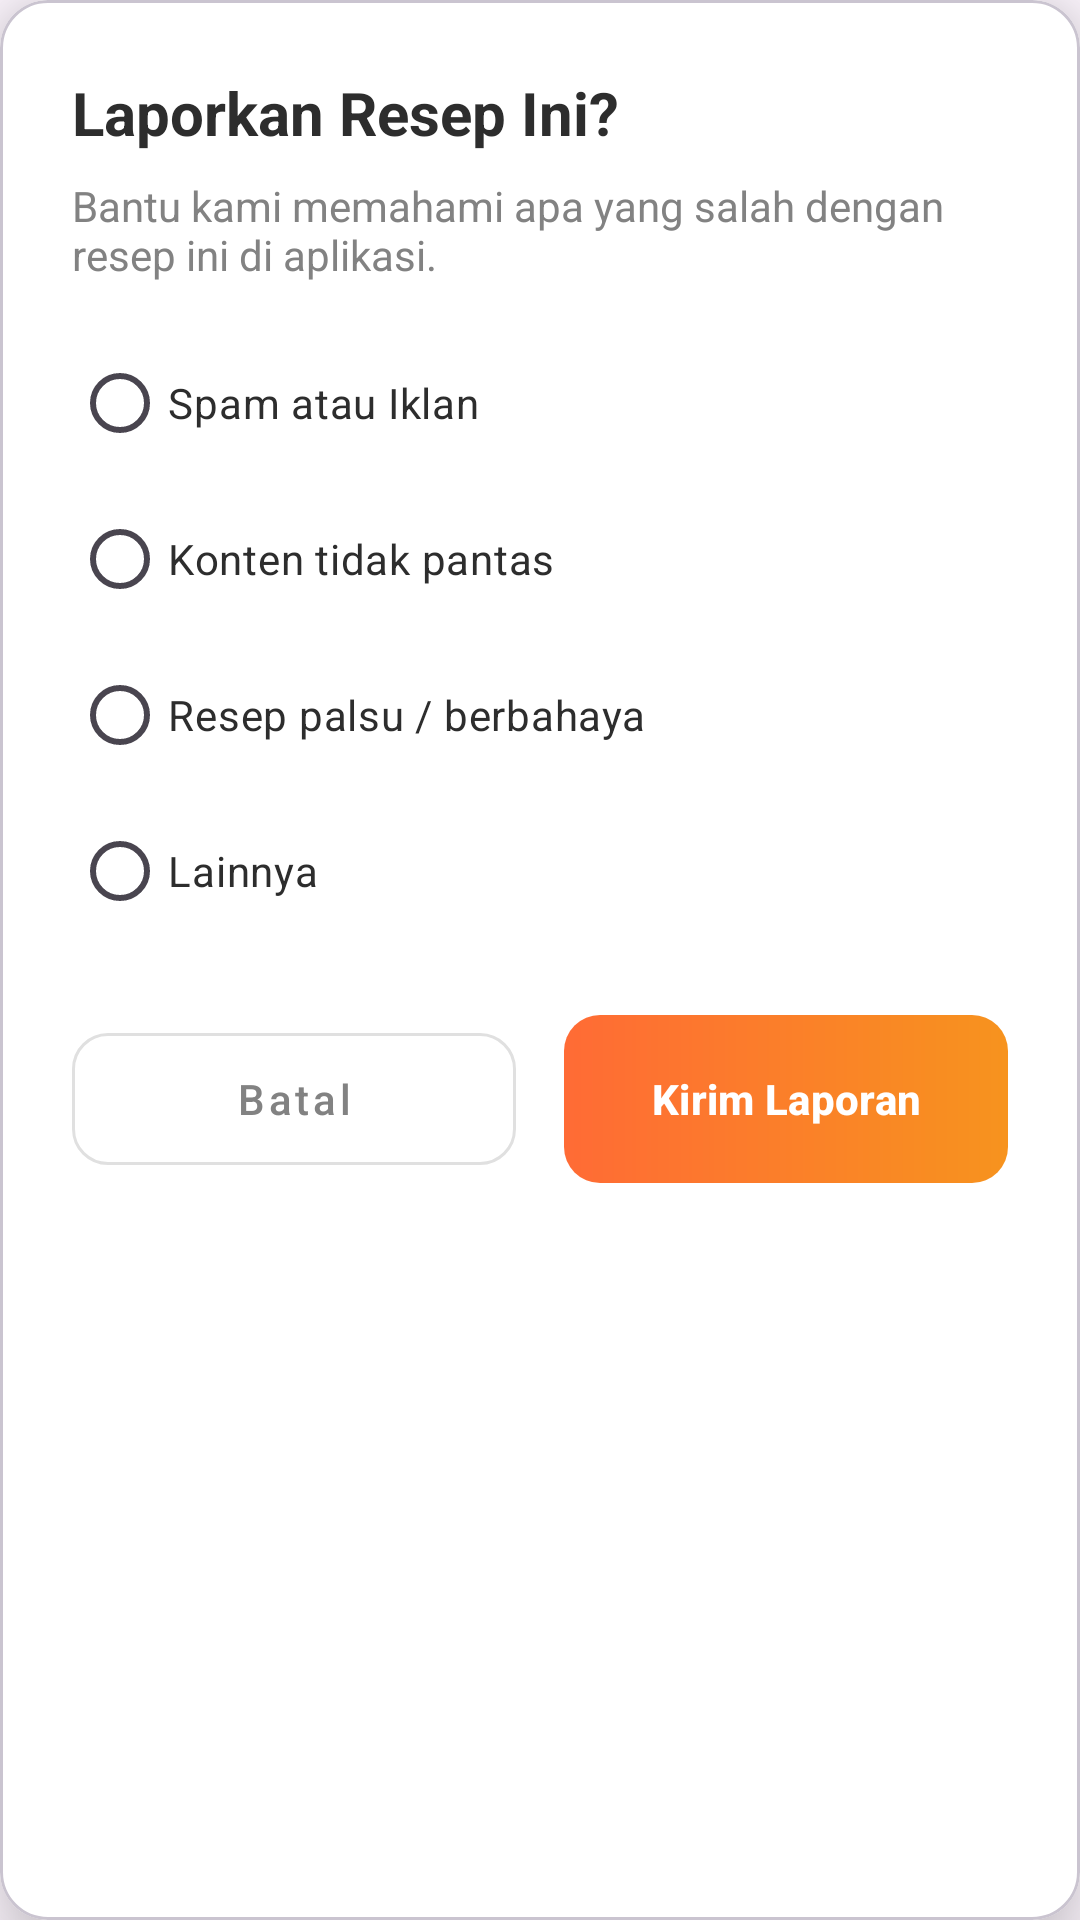

Here is an Android app screen rendered from its layout file. Give the layout XML and the strings, colors and styles it references.
<!-- AndroidManifest.xml: application theme Theme.ClicknCook -->
<!-- res/layout/dialog_report_user.xml -->
<?xml version="1.0" encoding="utf-8"?>
<com.google.android.material.card.MaterialCardView
    xmlns:android="http://schemas.android.com/apk/res/android"
    xmlns:app="http://schemas.android.com/apk/res-auto"
    xmlns:tools="http://schemas.android.com/tools"
    android:layout_width="match_parent"
    android:layout_height="wrap_content"
    android:layout_margin="24dp"
    app:cardCornerRadius="16dp"
    app:cardElevation="16dp"
    app:cardBackgroundColor="@color/white">

    <androidx.constraintlayout.widget.ConstraintLayout
        android:layout_width="match_parent"
        android:layout_height="wrap_content"
        android:padding="24dp">

        <TextView
            android:id="@+id/tvTitle"
            android:layout_width="match_parent"
            android:layout_height="wrap_content"
            android:text="Laporkan Resep Ini?"
            android:textColor="@color/black_text"
            android:textSize="20sp"
            android:textStyle="bold"
            app:layout_constraintTop_toTopOf="parent" />

        <TextView
            android:id="@+id/tvSubtitle"
            android:layout_width="match_parent"
            android:layout_height="wrap_content"
            android:layout_marginTop="8dp"
            android:text="Bantu kami memahami apa yang salah dengan resep ini di aplikasi."
            android:textColor="@color/gray_text"
            android:textSize="14sp"
            app:layout_constraintTop_toBottomOf="@+id/tvTitle" />

        <RadioGroup
            android:id="@+id/rgReportReasons"
            android:layout_width="match_parent"
            android:layout_height="wrap_content"
            android:layout_marginTop="16dp"
            app:layout_constraintTop_toBottomOf="@+id/tvSubtitle">

            <RadioButton
                android:id="@+id/rbSpam"
                android:layout_width="match_parent"
                android:layout_height="wrap_content"
                android:text="Spam atau Iklan"
                android:textColor="@color/black_text"
                android:buttonTint="@color/primary_orange"
                android:layout_marginBottom="4dp"/>

            <RadioButton
                android:id="@+id/rbInappropriate"
                android:layout_width="match_parent"
                android:layout_height="wrap_content"
                android:text="Konten tidak pantas"
                android:textColor="@color/black_text"
                android:buttonTint="@color/primary_orange"
                android:layout_marginBottom="4dp"/>

            <RadioButton
                android:id="@+id/rbDangerous"
                android:layout_width="match_parent"
                android:layout_height="wrap_content"
                android:text="Resep palsu / berbahaya"
                android:textColor="@color/black_text"
                android:buttonTint="@color/primary_orange"
                android:layout_marginBottom="4dp"/>

            <RadioButton
                android:id="@+id/rbOther"
                android:layout_width="match_parent"
                android:layout_height="wrap_content"
                android:text="Lainnya"
                android:textColor="@color/black_text"
                android:buttonTint="@color/primary_orange"/>
        </RadioGroup>

        <EditText
            android:id="@+id/etDetail"
            android:layout_width="match_parent"
            android:layout_height="80dp"
            android:layout_marginTop="16dp"
            android:background="@drawable/bg_input_field"
            android:hint="Ceritakan lebih detail...."
            android:gravity="top|start"
            android:padding="12dp"
            android:textSize="14sp"
            android:textColor="@color/black_text"
            android:visibility="gone"
            tools:visibility="visible"
            app:layout_constraintTop_toBottomOf="@+id/rgReportReasons" />
        <LinearLayout
            android:layout_width="match_parent"
            android:layout_height="wrap_content"
            android:orientation="horizontal"
            android:layout_marginTop="24dp"
            android:weightSum="2"
            app:layout_constraintTop_toBottomOf="@+id/etDetail"
            app:layout_constraintBottom_toBottomOf="parent">

            <com.google.android.material.button.MaterialButton
                android:id="@+id/btnCancel"
                style="@style/Widget.MaterialComponents.Button.OutlinedButton"
                android:layout_width="0dp"
                android:layout_height="56dp"
                android:layout_weight="1"
                android:layout_marginEnd="8dp"
                android:text="Batal"
                android:textAllCaps="false"
                android:textColor="@color/gray_text"
                app:cornerRadius="12dp"
                app:strokeColor="@color/gray_stroke"
                app:strokeWidth="1dp" />

            <com.google.android.material.button.MaterialButton
                android:id="@+id/btnSubmitReport"
                android:layout_width="0dp"
                android:layout_height="56dp"
                android:layout_weight="1"
                android:layout_marginStart="8dp"
                android:text="Kirim Laporan"
                android:textAllCaps="false"
                android:textColor="@color/white"
                android:textStyle="bold"
                app:backgroundTint="@null"
                android:background="@drawable/bg_button_gradient"
                app:cornerRadius="12dp" />

        </LinearLayout>
    </androidx.constraintlayout.widget.ConstraintLayout>

</com.google.android.material.card.MaterialCardView>
<!-- resources referenced by this layout -->
<resources>
  <color name="black_text">#2D2D2D</color>
  <color name="gray_stroke">#E0E0E0</color>
  <color name="gray_text">#828282</color>
  <color name="primary_orange">#FF6B35</color>
  <color name="white">#FFFFFF</color>
  <!-- drawable bg_button_gradient (drawable) -->
  <?xml version="1.0" encoding="utf-8"?>
  <shape xmlns:android="http://schemas.android.com/apk/res/android"
      android:shape="rectangle">
  
      <gradient
          android:startColor="@color/primary_orange"
          android:endColor="@color/secondary_gold"
          android:angle="0"
          android:type="linear" />
      <corners android:radius="12dp" />
  </shape>
  <!-- drawable bg_input_field (drawable) -->
  <?xml version="1.0" encoding="utf-8"?>
  <shape xmlns:android="http://schemas.android.com/apk/res/android"
      android:shape="rectangle">
  
      <solid android:color="@color/white" />
  
      <stroke
          android:width="1dp"
          android:color="@color/gray_stroke" />
      <corners android:radius="12dp" />
  </shape>
  <style name="Theme.ClicknCook" parent="Base.Theme.ClicknCook" />
  <color name="secondary_gold">#F7931E</color>
  <style name="Base.Theme.ClicknCook" parent="Theme.Material3.DayNight.NoActionBar">
          <item name="colorPrimary">@color/primary_orange</item>
      </style>
</resources>
